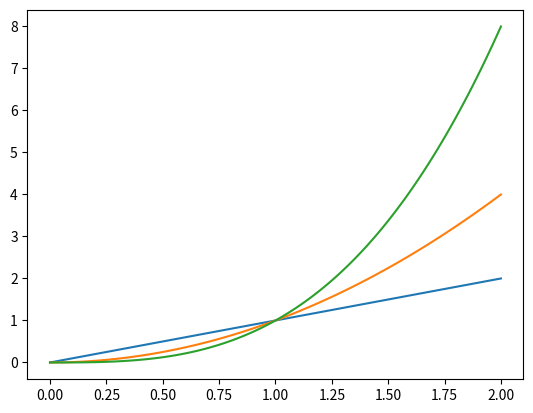

Python code for this plot:
import matplotlib.pyplot as plt
import numpy as np
x = np.linspace(0, 2, 100)

plt.plot(x, x, label='linear')
plt.plot(x, x**2, label='quadratic')
plt.plot(x, x**3, label='cubic')
plt.show()